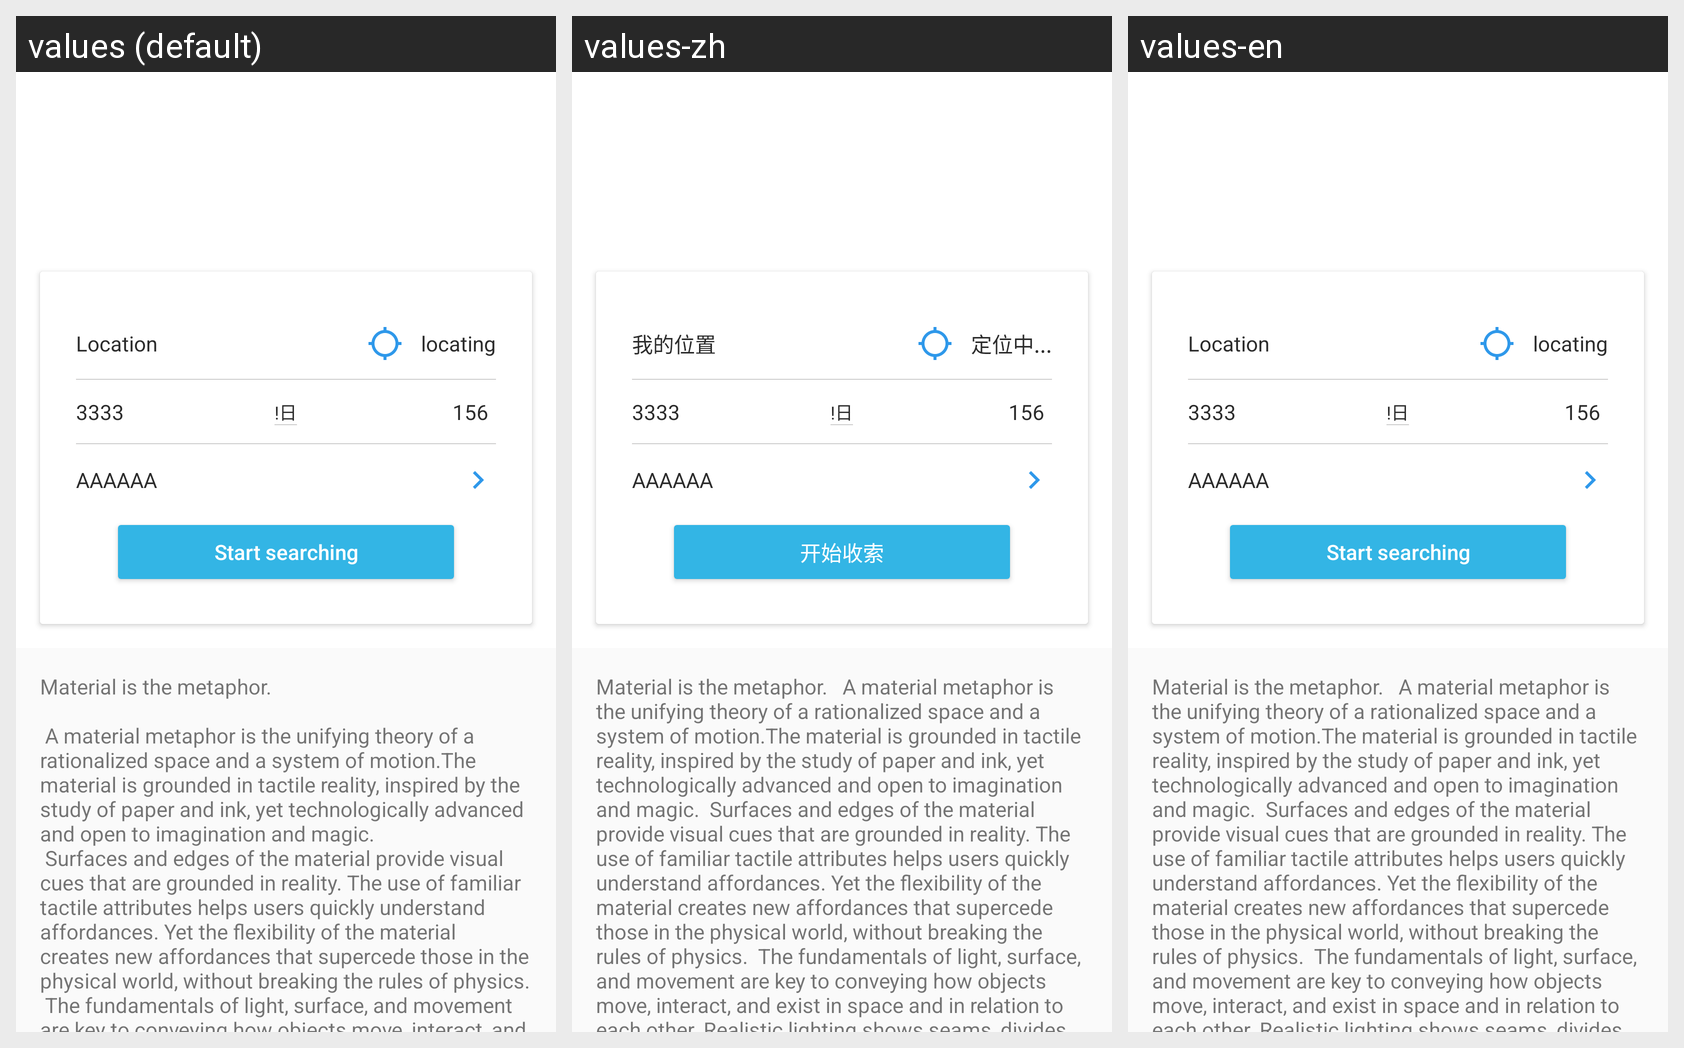

Strings drawn on this Android screen and how each of the app's shown locales translates them:
Android screen res/layout/fragment_home.xml rendered under 3 locales, left to right: values (default), values-zh, values-en. Device: Nexus 5 (rendered at 1080×1920; each locale shown at half size, 540×960, under a caption strip naming it); theme AppTheme.
Strings drawn on this screen, with the default value and each locale's value (text and hints the layout hard-codes, and strings that could not be matched under every locale, appear in the picture but are not listed):

location
  values: Location
  values-zh: 我的位置
  values-en: Location

locating
  values: locating
  values-zh: 定位中...
  values-en: locating

start_search
  values: Start searching
  values-zh: 开始收索
  values-en: Start searching

large_text
  values: Material is the metaphor.
      
       A material metaphor is the unifying theory of a rationalized space and a system of motion.The material is grounded in tactile reality, inspired by the study of paper and ink, yet technologically advanced and open to imagination and magic.
       Surfaces and edges of the material provide visual cues that are grounded in reality. The use of familiar tactile attributes helps …[clipped]
  values-zh: Material is the metaphor.   A material metaphor is the unifying theory of a rationalized space and a system of motion.The material is grounded in tactile reality, inspired by the study of paper and ink, yet technologically advanced and open to imagination and magic.  Surfaces and edges of the material provide visual cues that are grounded in reality. The use of familiar tactile attributes helps …[clipped]
  values-en: Material is the metaphor.   A material metaphor is the unifying theory of a rationalized space and a system of motion.The material is grounded in tactile reality, inspired by the study of paper and ink, yet technologically advanced and open to imagination and magic.  Surfaces and edges of the material provide visual cues that are grounded in reality. The use of familiar tactile attributes helps …[clipped]
